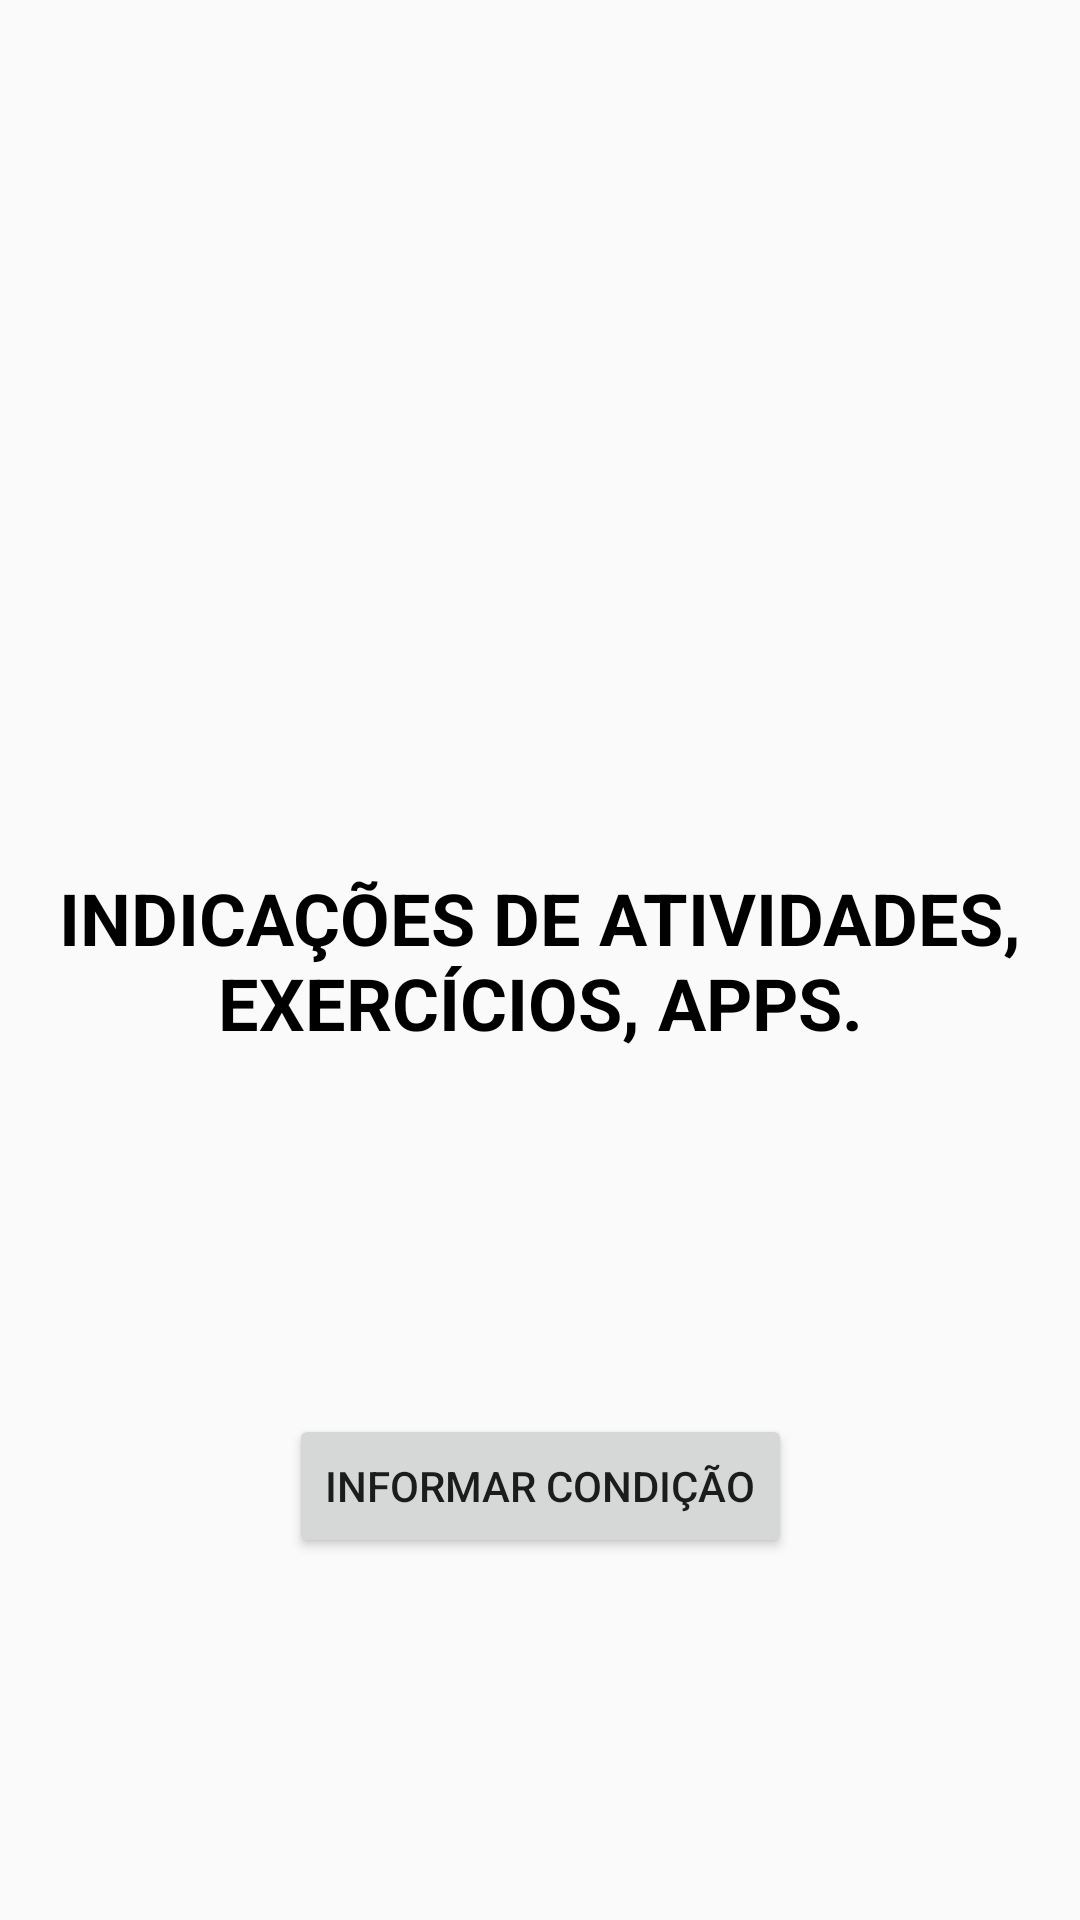

Android layout source for this screen:
<!-- AndroidManifest.xml: application theme AppTheme -->
<!-- res/layout/activity_indicacao.xml -->
<?xml version="1.0" encoding="utf-8"?>
<androidx.constraintlayout.widget.ConstraintLayout xmlns:android="http://schemas.android.com/apk/res/android"
    xmlns:app="http://schemas.android.com/apk/res-auto"
    xmlns:tools="http://schemas.android.com/tools"
    android:layout_width="match_parent"
    android:layout_height="match_parent"
    tools:context=".telas.IndicacaoActivity">

    <TextView
        android:id="@+id/textView6"
        android:layout_width="wrap_content"
        android:layout_height="wrap_content"
        android:text="INDICAÇÕES DE ATIVIDADES, EXERCÍCIOS, APPS."
        android:textAlignment="center"
        android:textColor="@android:color/black"
        android:textSize="24sp"
        android:textStyle="bold"
        app:layout_constraintBottom_toBottomOf="parent"
        app:layout_constraintEnd_toEndOf="parent"
        app:layout_constraintHorizontal_bias="0.5"
        app:layout_constraintStart_toStartOf="parent"
        app:layout_constraintTop_toTopOf="parent" />

    <Button
        android:id="@+id/bt_informar_condicao"
        android:layout_width="wrap_content"
        android:layout_height="wrap_content"
        android:text="Informar Condição"
        app:layout_constraintBottom_toBottomOf="parent"
        app:layout_constraintEnd_toEndOf="parent"
        app:layout_constraintHorizontal_bias="0.5"
        app:layout_constraintStart_toStartOf="parent"
        app:layout_constraintTop_toBottomOf="@+id/textView6" />
</androidx.constraintlayout.widget.ConstraintLayout>
<!-- resources referenced by this layout -->
<resources>
  <style name="AppTheme" parent="Theme.AppCompat.Light.NoActionBar">
          
          <item name="colorPrimary">@color/colorPrimary</item>
          <item name="colorPrimaryDark">@color/colorPrimaryDark</item>
          <item name="colorAccent">@color/colorAccent</item>
          <item name="android:statusBarColor">?android:attr/colorForeground</item>
      </style>
  <color name="colorPrimary">#e2daed</color>
  <color name="colorPrimaryDark">#303F9F</color>
  <color name="colorAccent">#FF4081</color>
</resources>
